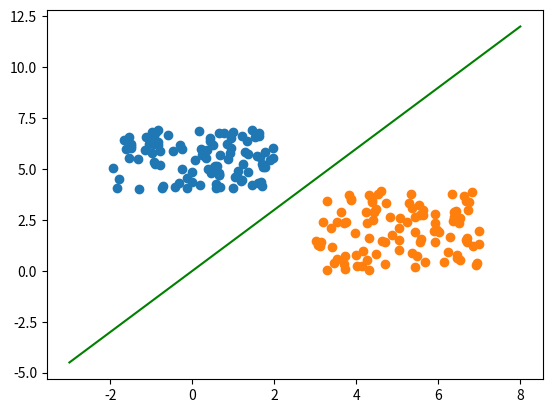

Write Python code to recreate this figure.
"""
code generates two classes of data and fits a decision boundary to seperate them
"""


#import dependencies
import numpy as np
import matplotlib.pyplot as plt


#function for the decision boundary line
def decision_boundary(x):
    slope = 1.5
    intercept = 0
    return slope*x + intercept


#class values
x1 = np.random.uniform(low=-2, high=2, size=100)
y1 = np.random.uniform(low=4, high=7, size=100)
x2 = np.random.uniform(low=3, high=7, size=100)
y2 = np.random.uniform(low=0, high=4, size=100)

#plot values
plt.scatter(x1, y1)
plt.scatter(x2, y2)

# Define a range of x-values for plotting
x_values = np.linspace(-3, 8, 100)

# Calculate the corresponding y-values based on the user-provided parameters
y_values = decision_boundary(x_values)

#plot the decision boundary and visualise
plt.plot(x_values, y_values, label='Decision Boundary', color='green')
plt.show()
